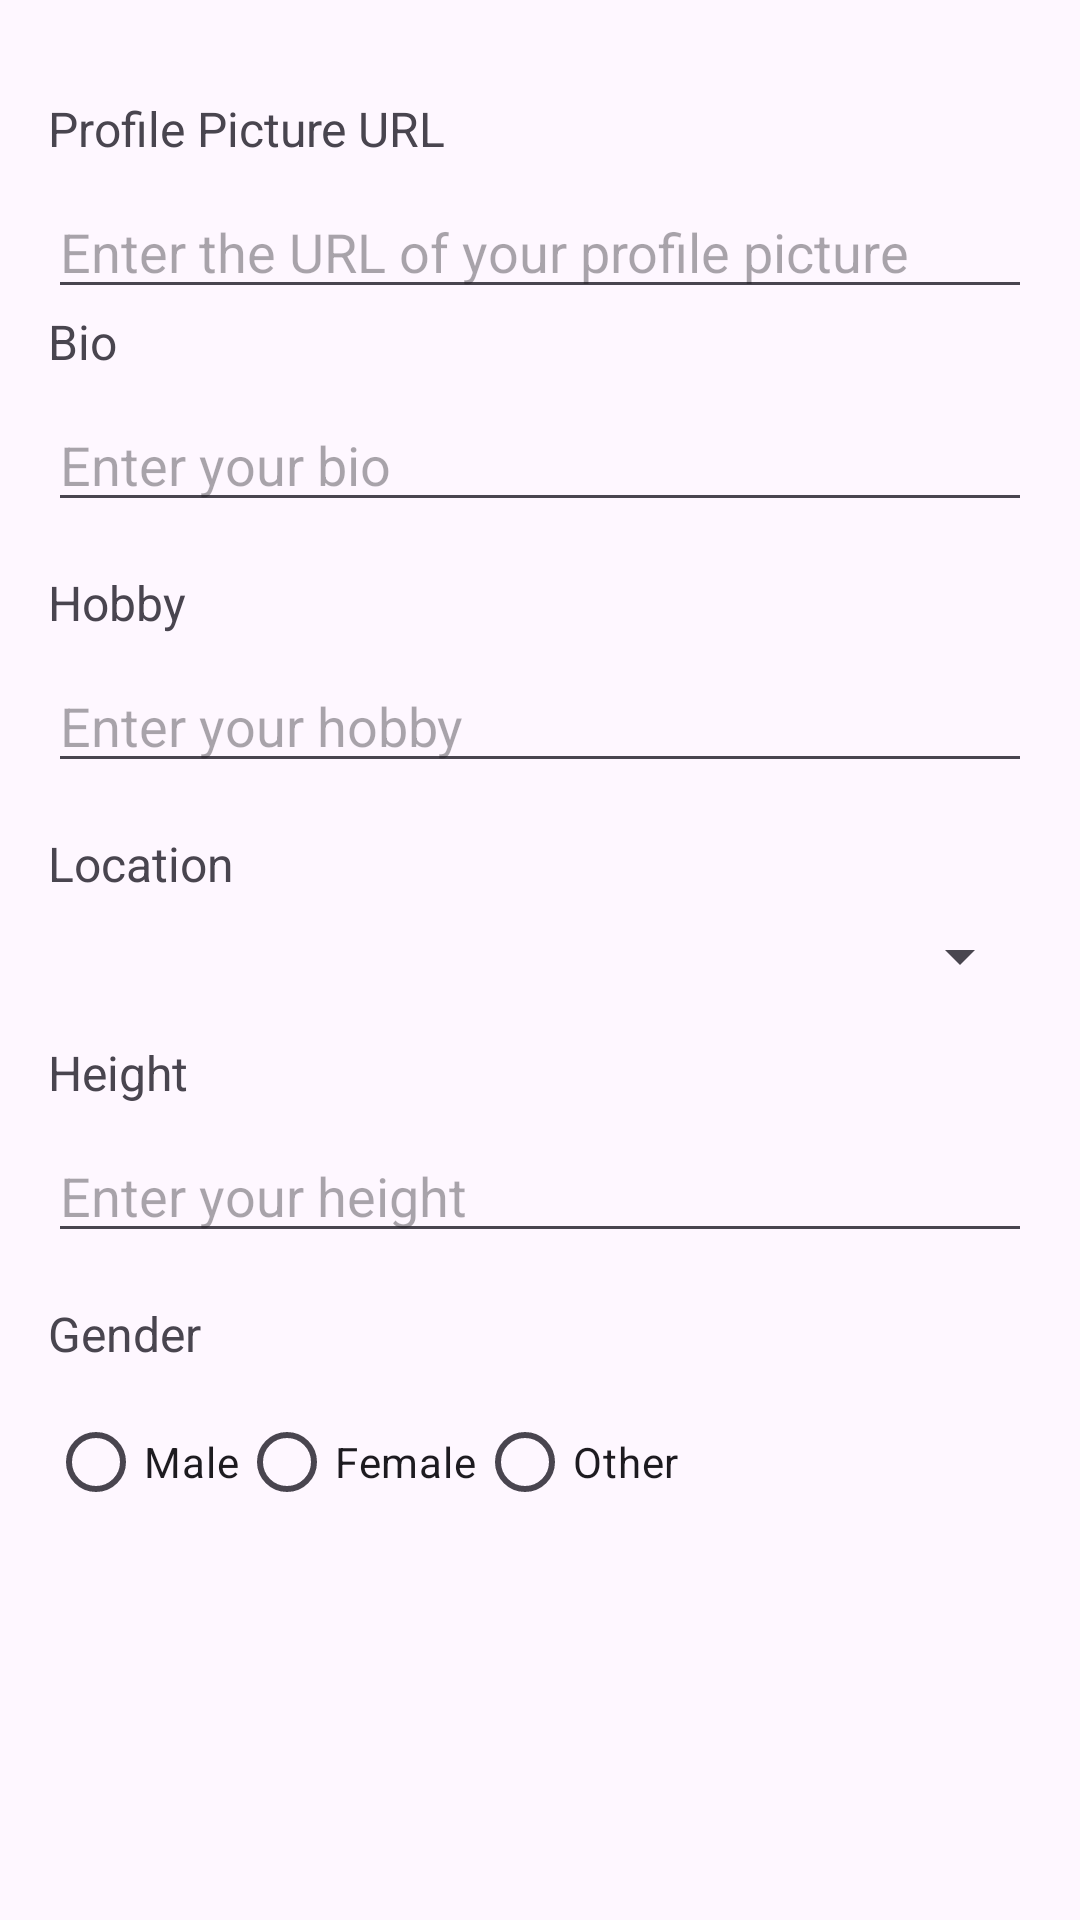

Here is an Android app screen rendered from its layout file. Give the layout XML and the strings, colors and styles it references.
<!-- AndroidManifest.xml: application theme Theme.Cherie -->
<!-- res/layout/character.xml -->
<LinearLayout
    xmlns:android="http://schemas.android.com/apk/res/android"
    android:layout_width="match_parent"
    android:layout_height="match_parent"
    android:orientation="vertical"
    android:padding="16dp">

    <TextView
        android:layout_width="wrap_content"
        android:layout_height="wrap_content"
        android:text="Profile Picture URL"
        android:textSize="16sp"
        android:paddingTop="16dp"
        android:paddingBottom="8dp"/>

    <EditText
        android:id="@+id/profilePicUrlInput"
        android:layout_width="match_parent"
        android:layout_height="wrap_content"
        android:hint="Enter the URL of your profile picture"
        android:inputType="textUri"/>

    <TextView
        android:layout_width="wrap_content"
        android:layout_height="wrap_content"
        android:text="Bio"
        android:textSize="16sp"
        android:paddingBottom="8dp"/>

    <EditText
        android:id="@+id/bioInput"
        android:layout_width="match_parent"
        android:layout_height="wrap_content"
        android:hint="Enter your bio"
        android:inputType="textMultiLine"/>

    <TextView
        android:layout_width="wrap_content"
        android:layout_height="wrap_content"
        android:text="Hobby"
        android:textSize="16sp"
        android:paddingTop="16dp"
        android:paddingBottom="8dp"/>

    <EditText
        android:id="@+id/hobbyInput"
        android:layout_width="match_parent"
        android:layout_height="wrap_content"
        android:hint="Enter your hobby"
        android:inputType="text"/>

    <TextView
        android:layout_width="wrap_content"
        android:layout_height="wrap_content"
        android:text="Location"
        android:textSize="16sp"
        android:paddingTop="16dp"
        android:paddingBottom="8dp"/>

    <Spinner
        android:id="@+id/locationSpinner"
        android:layout_width="match_parent"
        android:layout_height="wrap_content"/>

    <TextView
        android:layout_width="wrap_content"
        android:layout_height="wrap_content"
        android:text="Height"
        android:textSize="16sp"
        android:paddingTop="16dp"
        android:paddingBottom="8dp"/>

    <EditText
        android:id="@+id/heightInput"
        android:layout_width="match_parent"
        android:layout_height="wrap_content"
        android:hint="Enter your height"
        android:inputType="numberDecimal"/>

    <TextView
        android:layout_width="wrap_content"
        android:layout_height="wrap_content"
        android:text="Gender"
        android:textSize="16sp"
        android:paddingTop="16dp"
        android:paddingBottom="8dp"/>

    <RadioGroup
        android:id="@+id/genderGroup"
        android:layout_width="match_parent"
        android:layout_height="wrap_content"
        android:orientation="horizontal">

        <RadioButton
            android:id="@+id/genderMale"
            android:layout_width="wrap_content"
            android:layout_height="wrap_content"
            android:text="Male"/>

        <RadioButton
            android:id="@+id/genderFemale"
            android:layout_width="wrap_content"
            android:layout_height="wrap_content"
            android:text="Female"/>

        <RadioButton
            android:id="@+id/genderOther"
            android:layout_width="wrap_content"
            android:layout_height="wrap_content"
            android:text="Other"/>
    </RadioGroup>

</LinearLayout>
<!-- resources referenced by this layout -->
<resources>
  <style name="Theme.Cherie" parent="Base.Theme.Cherie" />
  <style name="Base.Theme.Cherie" parent="Theme.Material3.DayNight.NoActionBar">
          
          
      </style>
</resources>
